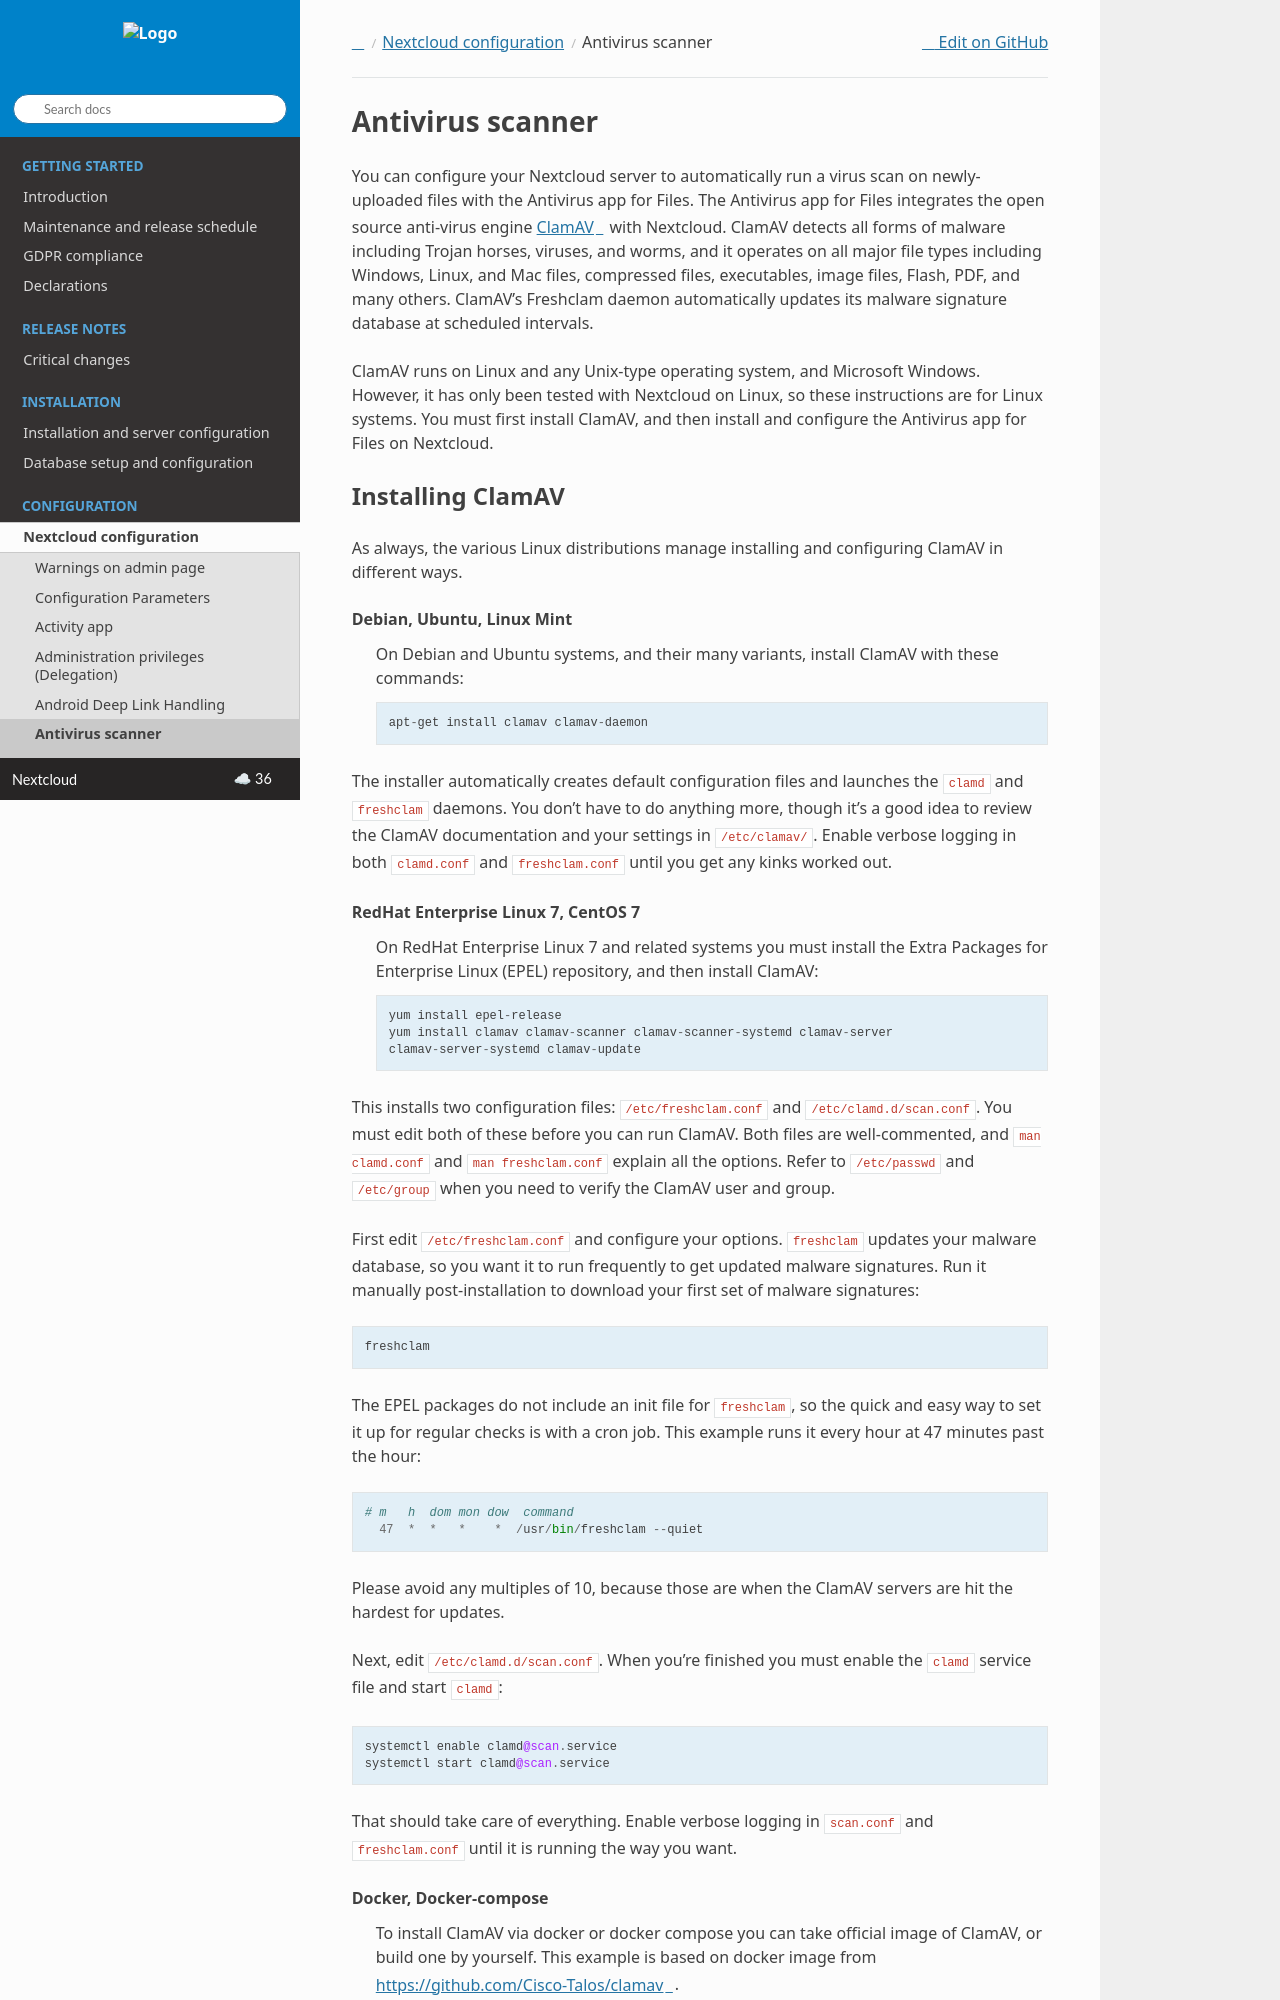

repository: nextcloud/documentation · page: server/latest/admin_manual/configuration_server/antivirus_configuration.html · generator: sphinx

=================
Antivirus scanner
=================

You can configure your Nextcloud server to automatically run a virus scan on
newly-uploaded files with the Antivirus app for Files. The Antivirus app for
Files integrates the open source anti-virus engine `ClamAV
<https://www.clamav.net/index.html>`_  with Nextcloud. ClamAV detects all forms
of malware including Trojan horses, viruses, and worms, and it operates on all
major file types including Windows, Linux, and Mac files, compressed files,
executables, image files, Flash, PDF, and many others. ClamAV's Freshclam
daemon automatically updates its malware signature database at scheduled
intervals.

ClamAV runs on Linux and any Unix-type operating system, and Microsoft Windows.
However, it has only been tested with Nextcloud on Linux, so these instructions
are for Linux systems. You must first install ClamAV, and then install and
configure the Antivirus app for Files on Nextcloud.
